Run: headless pygame with SDL's dummy video driver; simulated clock (each Clock.tick advances the game by its frame time, no real sleeping); random seed 0; keys injected as events and as key.get_pressed() state; no mouse input.
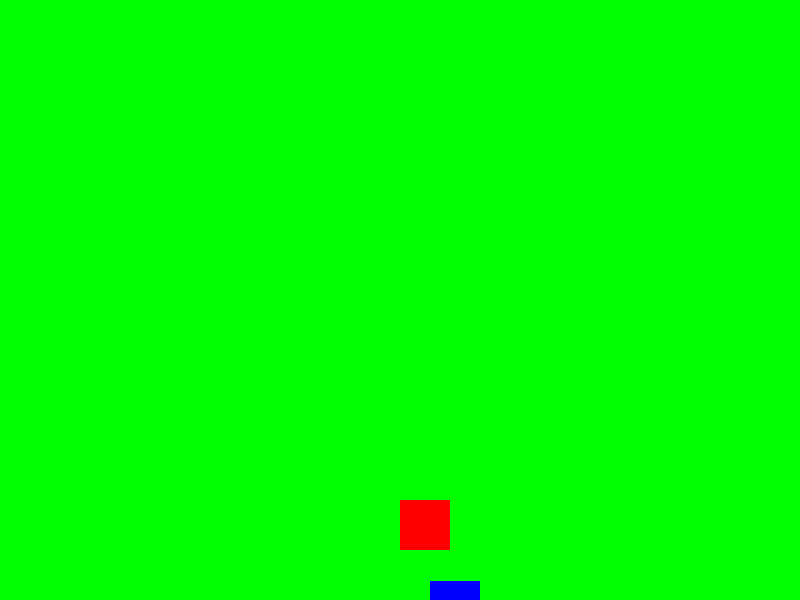
Frame 1 of 4 · flips 1–60 · no input
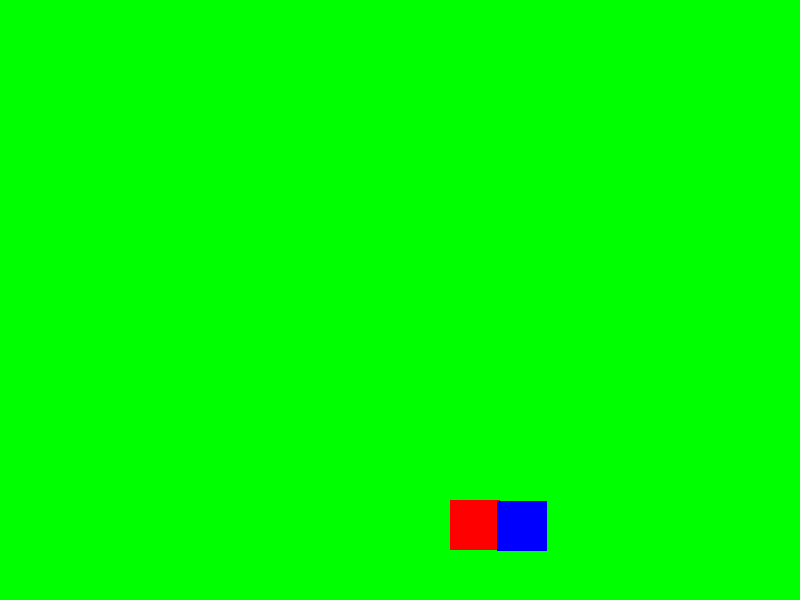
Frame 2 of 4 · flips 61–180 · tapped SPACE, RETURN · held RIGHT (→), D
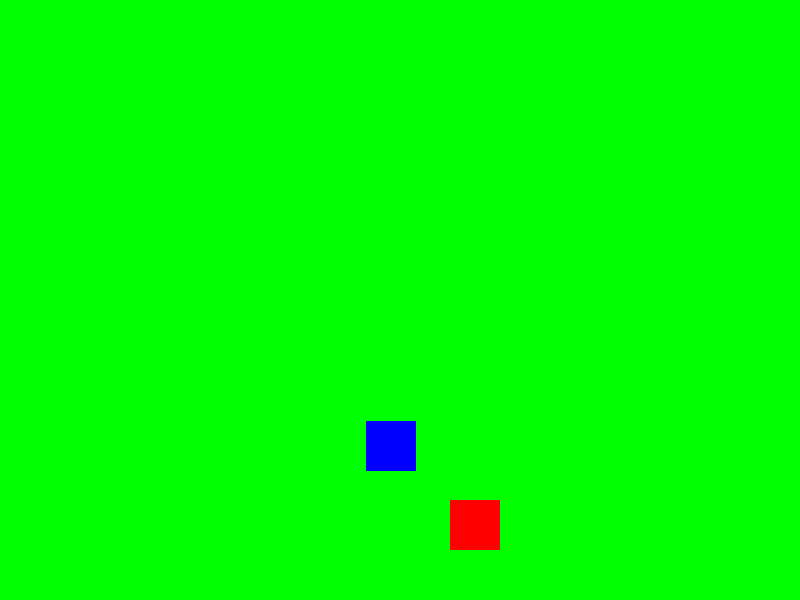
Frame 3 of 4 · flips 181–300 · held DOWN (↓), S
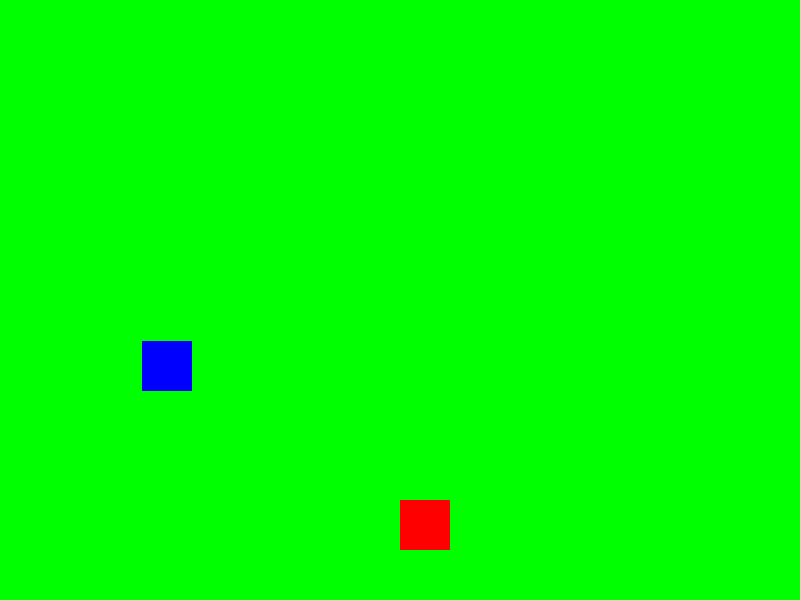
Frame 4 of 4 · flips 301–420 · held LEFT (←), A, UP (↑), W

The pygame program that drew these frames:

import sys
import random
import pygame
def detect_collision(player_pos,enemy_pos):
    p_x = player_pos[0]
    p_y = player_pos[1]
    e_x = enemy_pos[0]
    e_y = enemy_pos[1]
    if e_x >= p_x and e_x < (p_x + player_size) or (p_x >= e_x and p_x < (e_x+enemy_size)):
        if (e_y >= p_y and e_y < (p_y + player_size)) or (p_y >= e_y and p_y < (e_y + enemy_size)):
            return True
        return False


pygame.init()
width = 800
length = 600
player_pos = [width/2,length-2*50]
enemy_size = 50
screen = pygame.display.set_mode((800,600))
enemy_pos = [random.randint(0,750),0]
running = True
while running:
    for event in pygame.event.get():
        if event.type == pygame.QUIT:
            running = False
        if event.type == pygame.KEYDOWN:
            step = 50
            x = player_pos[0]
            y = player_pos[1]
            if event.key == pygame.K_LEFT:
                x -= step
            elif event.key == pygame.K_RIGHT:
                x += step
           
            player_pos = [x,y]

                
    screen.fill((0,255,0))
    if enemy_pos[1] >= 0 and enemy_pos[1] < length:
        enemy_pos[1] += 20
    else:
        enemy_pos[0] = random.randint(0,750)
        enemy_pos[1] = 1
        
    pygame.draw.rect(screen, (255,0,0), (player_pos[0],player_pos[1],50,50))
    pygame.draw.rect(screen, (0,0,255), (enemy_pos[0], enemy_pos[1],enemy_size, enemy_size)) 
    pygame.display.update()
        
pygame.quit()   
    
